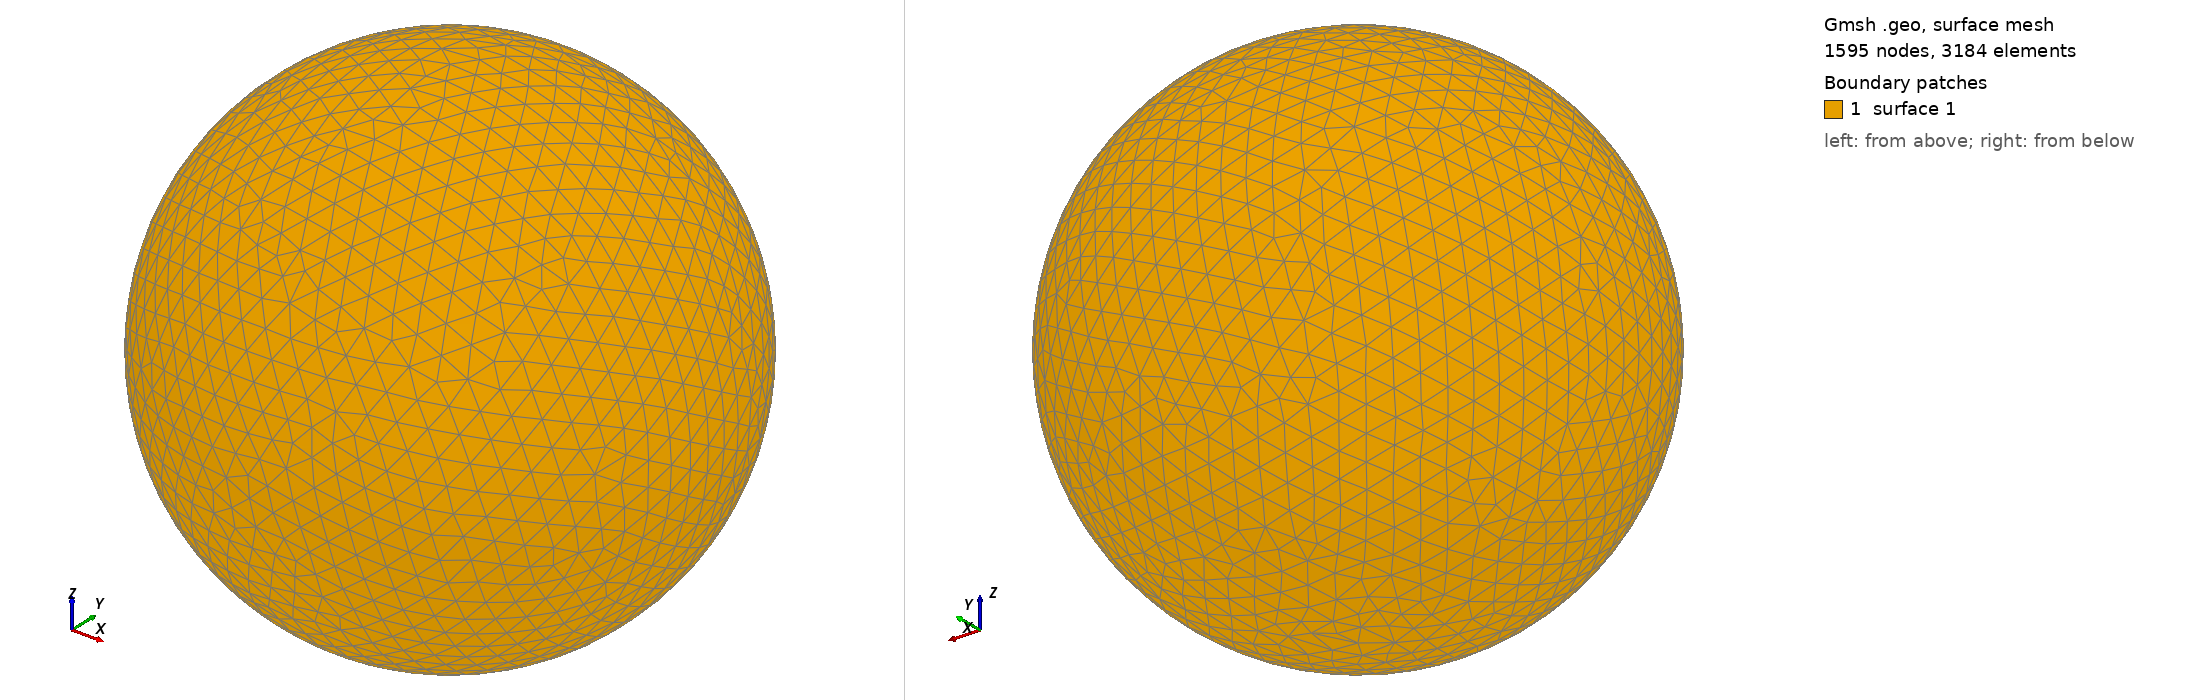

Gmsh geometry script, surface-meshed: 1595 nodes, 3184 surface elements. Boundary patches (legend numbers): 1 surface 1. Left view from above one corner, right view from below the opposite corner. The script declares no physical surfaces, so the legend lists its geometric surfaces. The drawing asked Gmsh for element sizes between 1% and 20% of the model's largest extent; the script's own settings can give other sizes.

=== shot1121.geo (drawn) ===
SetFactory("OpenCASCADE");
Point(1) = {0,0,0,0};
Sphere(1) = {0,0,0,0.02080000};
MeshSize{ PointsOf{ Surface{:}; } } = 0.002080000;
Mesh.ElementOrder=1;
Mesh.Format=39;
